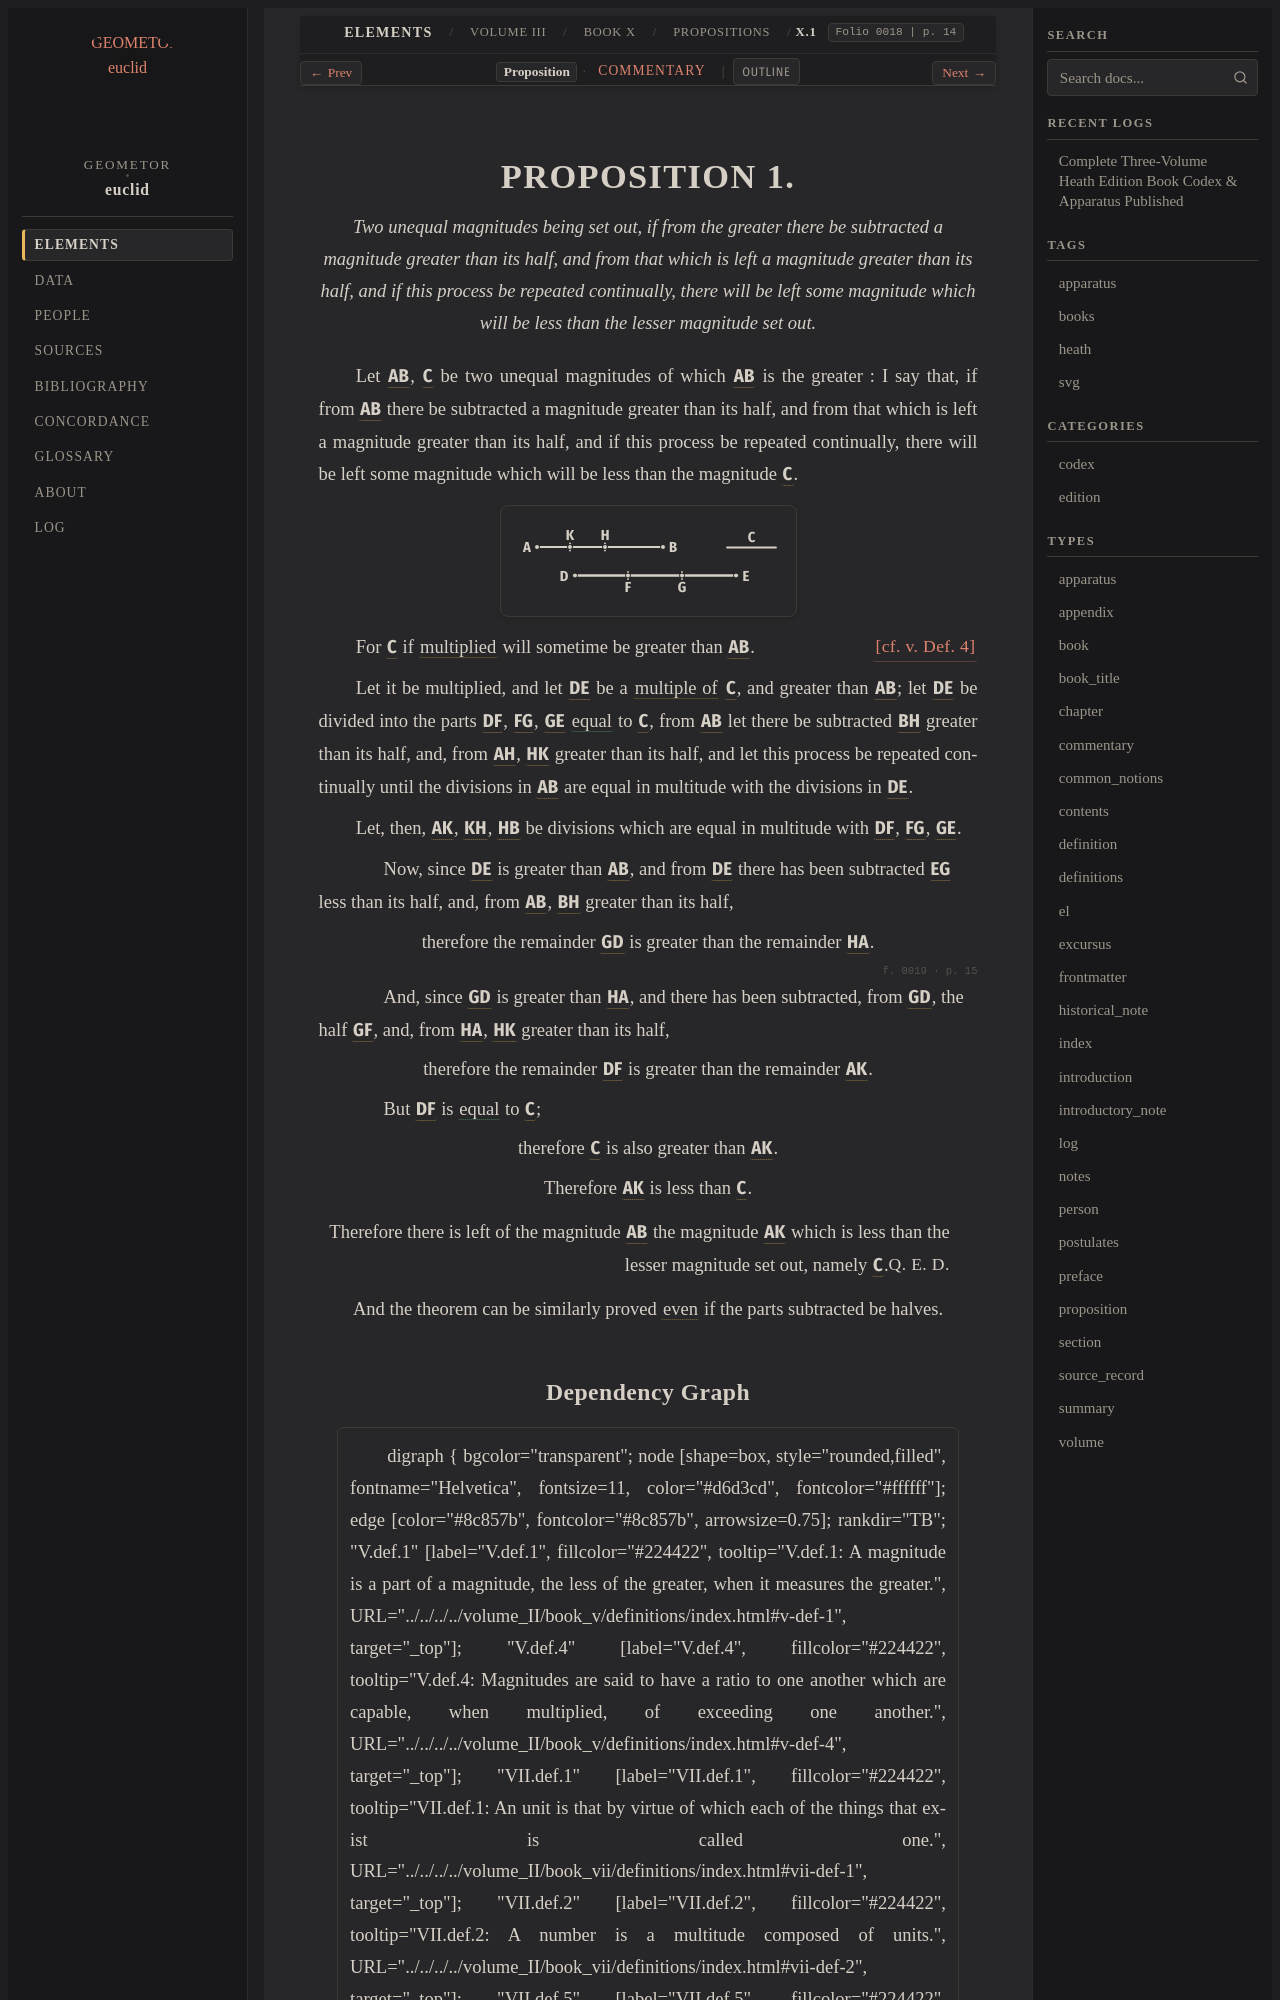

repository: geometor/euclid · page: heath/volume_III/book_x/propositions/001/index.html · generator: sphinx

:canonical_id: X.1
:volume: III
:book: X
:proposition: 1
:type: proposition
:title: Proposition X.1
:folios: 0018, 0019
:folio: 0018
:page: 14
:pages: 14, 15
:dependencies: V.def.4, VII.def.5, VII.def.6, VII.def.15

.. _X.1:

.. _folio-iii-0018:

.. folio:: 0018
   :page: 14

PROPOSITION 1.
==============

.. enunciation::

   Two unequal magnitudes being set out, if from the greater there be subtracted a magnitude greater than its half, and from that which is left a magnitude greater than its half, and if this process be repeated continually, there will be left some magnitude which will be less than the lesser magnitude set out.

Let :g:`AB <0018.g1:/ A B />`, :g:`C <0018.g1:C>` be two unequal magnitudes of which :g:`AB <0018.g1:/ A B />` is the greater : I say that, if from :g:`AB <0018.g1:/ A B />` there be subtracted a magnitude greater than its half, and from that which is left a magnitude greater than its half, and if this process be repeated continually, there will be left some magnitude which will be less than the magnitude :g:`C <0018.g1:C>`.

.. picture:: 0018.g1.svg
   :alt: Book X, Proposition 1

For :g:`C <0018.g1:C>` if :term:`multiplied <multiply>` will sometime be greater than :g:`AB <0018.g1:/ A B />`. :just:`[cf. v. Def. 4]`

Let it be multiplied, and let :g:`DE <0018.g1:/ D E />` be a :term:`multiple of <multiple>` :g:`C <0018.g1:C>`, and greater than :g:`AB <0018.g1:/ A B />`; let :g:`DE <0018.g1:/ D E />` be divided into the parts :g:`DF <0018.g1:/ D F />`, :g:`FG <0018.g1:/ F G />`, :g:`GE <0018.g1:/ G E />` :eq:`equal <0018.g1:/ D F / = 0018.g1:/ F G / = 0018.g1:/ G E / = 0018.g1:C>` to :g:`C <0018.g1:C>`, from :g:`AB <0018.g1:/ A B />` let there be subtracted :g:`BH <0018.g1:/ B H />` greater than its half, and, from :g:`AH <0018.g1:/ A H />`, :g:`HK <0018.g1:/ H K />` greater than its half, and let this process be repeated continually until the divisions in :g:`AB <0018.g1:/ A B />` are equal in multitude with the divisions in :g:`DE <0018.g1:/ D E />`.

Let, then, :g:`AK <0018.g1:/ A K />`, :g:`KH <0018.g1:/ K H />`, :g:`HB <0018.g1:/ H B />` be divisions which are equal in multitude with :g:`DF <0018.g1:/ D F />`, :g:`FG <0018.g1:/ F G />`, :g:`GE <0018.g1:/ G E />`.

.. subclause::

   Now, since :g:`DE <0018.g1:/ D E />` is greater than :g:`AB <0018.g1:/ A B />`, and from :g:`DE <0018.g1:/ D E />` there has been subtracted :g:`EG <0018.g1:/ E G />` less than its half, and, from :g:`AB <0018.g1:/ A B />`, :g:`BH <0018.g1:/ B H />` greater than its half,

.. assertion::

   therefore the remainder :g:`GD <0018.g1:/ G D />` is greater than the remainder :g:`HA <0018.g1:/ H A />`.

.. _folio-iii-0019:

.. folio:: 0019
   :page: 15

.. subclause::

   And, since :g:`GD <0018.g1:/ G D />` is greater than :g:`HA <0018.g1:/ H A />`, and there has been subtracted, from :g:`GD <0018.g1:/ G D />`, the half :g:`GF <0018.g1:/ G F />`, and, from :g:`HA <0018.g1:/ H A />`, :g:`HK <0018.g1:/ H K />` greater than its half,

.. assertion::

   therefore the remainder :g:`DF <0018.g1:/ D F />` is greater than the remainder :g:`AK <0018.g1:/ A K />`.

.. subclause::

   But :g:`DF <0018.g1:/ D F />` is :eq:`equal <0018.g1:/ D F / = 0018.g1:C>` to :g:`C <0018.g1:C>`;

.. assertion::

   therefore :g:`C <0018.g1:C>` is also greater than :g:`AK <0018.g1:/ A K />`.

.. assertion::

   Therefore :g:`AK <0018.g1:/ A K />` is less than :g:`C <0018.g1:C>`.

.. qed::

   Therefore there is left of the magnitude :g:`AB <0018.g1:/ A B />` the magnitude :g:`AK <0018.g1:/ A K />` which is less than the lesser magnitude set out, namely :g:`C <0018.g1:C>`. :just:`Q. E. D.`

.. assertion::

   And the theorem can be similarly proved :term:`even <even-number>` if the parts subtracted be halves.
